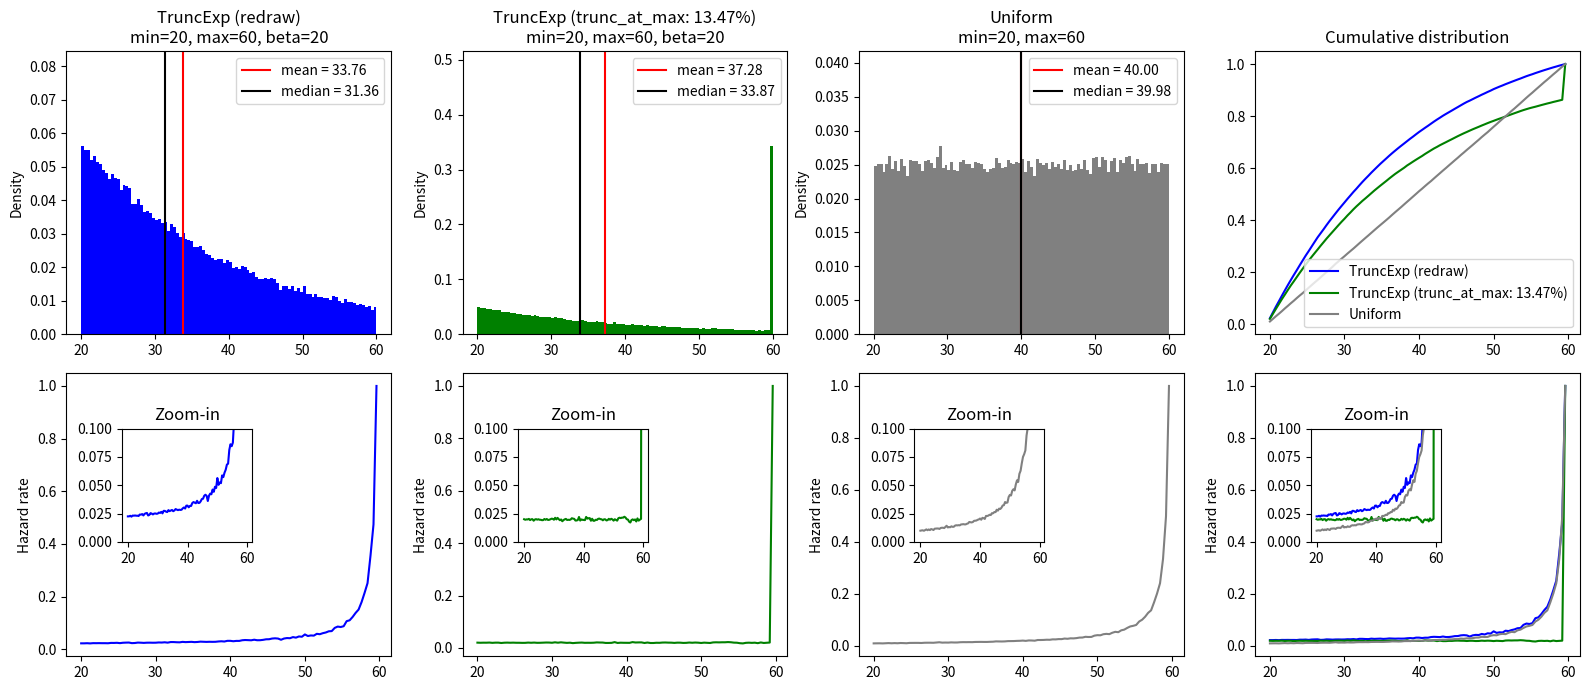
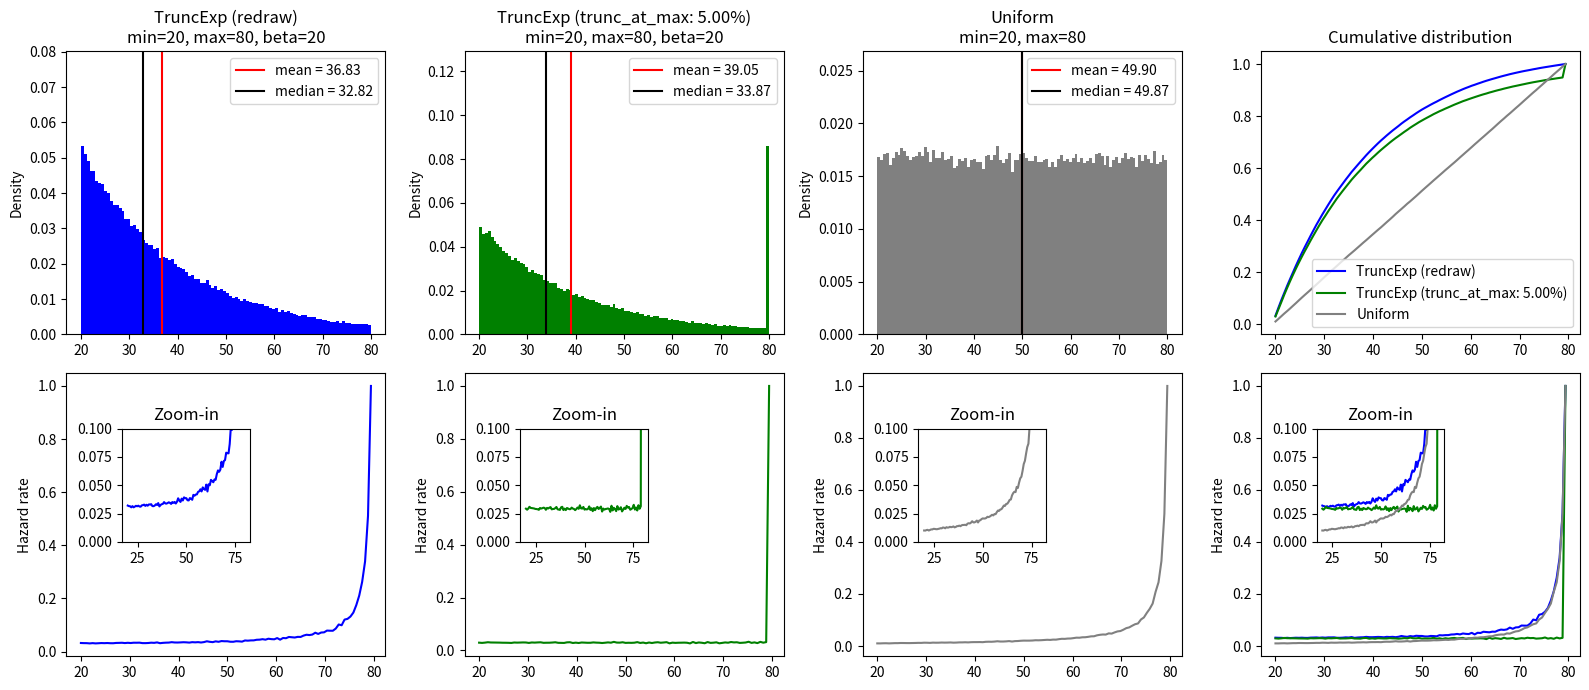
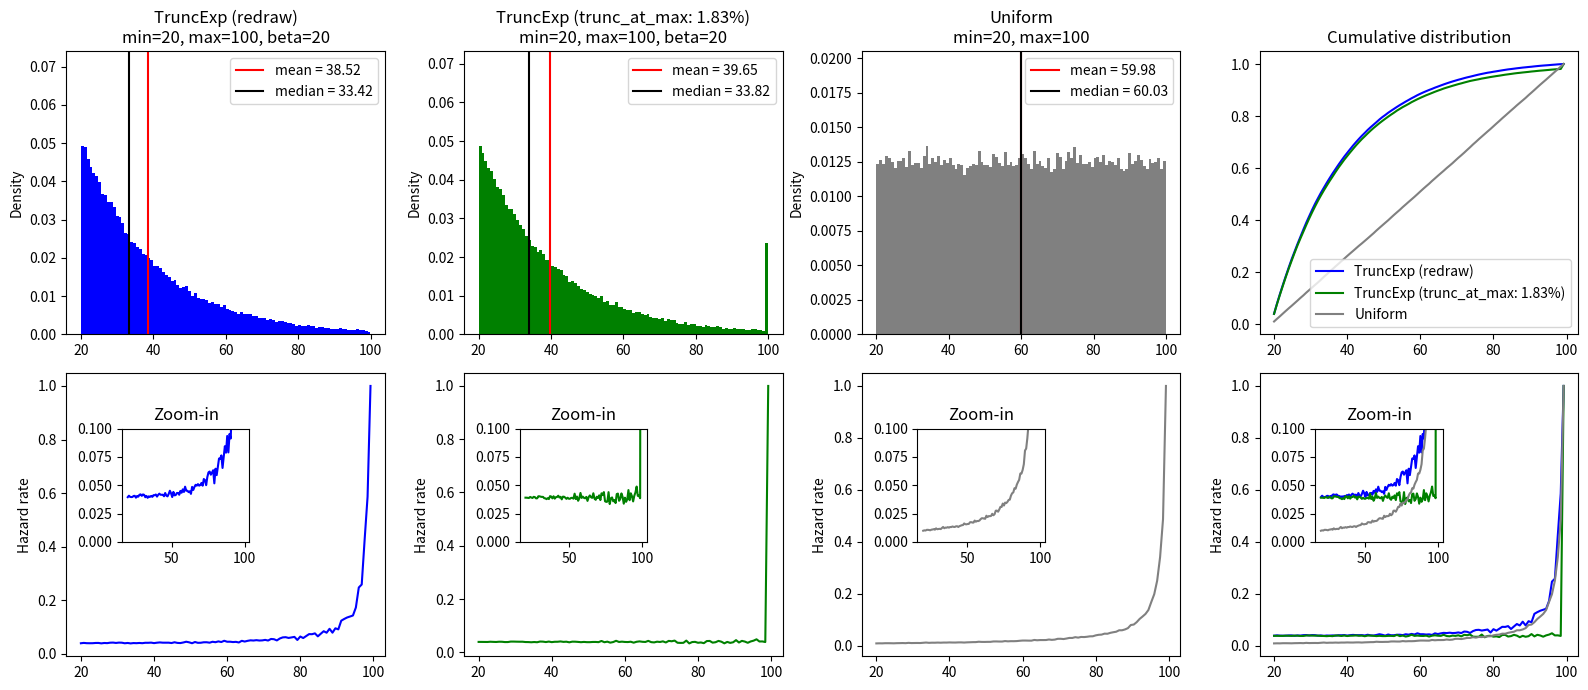
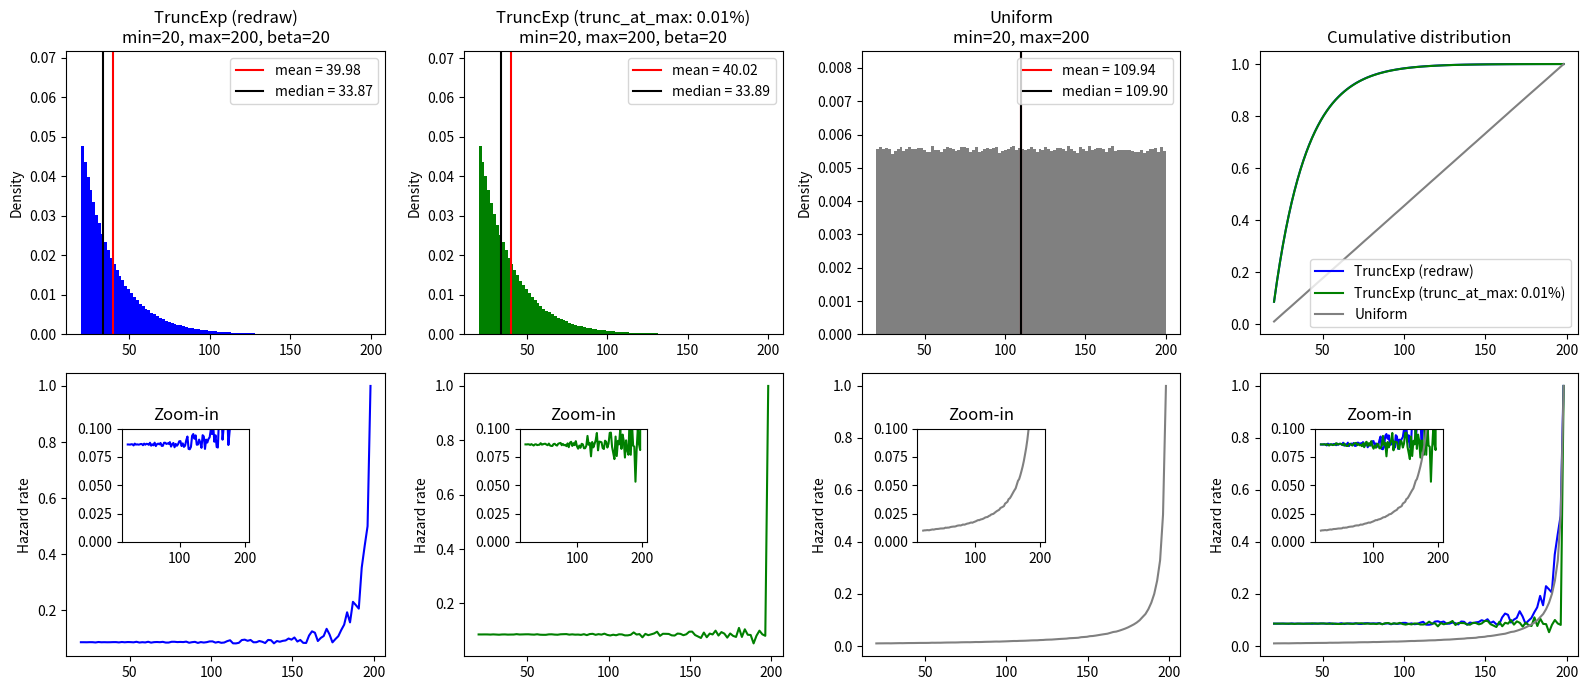

These figures' Python source, in order:
# -*- coding: utf-8 -*-
"""
Compare two methods in generating truncated exponential distributions.

Related to https://github.com/AllenNeuralDynamics/aind-behavior-blog/discussions/442

1. stats.truncexpon (re-draw if a sample > max) --> more like exponential, but increasing hazard function
2. trunc_at_max (trunc to max if a sample > max) --> peak at the maximum value, but quite flat hazard function

"""

import matplotlib.pyplot as plt
import numpy as np
import scipy.stats as stats
from mpl_toolkits.axes_grid1.inset_locator import inset_axes


def draw_dist_and_harzard(
    samples,
    title,
    ax_dist,
    ax_hazard,
    ax_dist_all,
    ax_hazard_all,
    inset_ax_all,
    color,
):
    hist, xx, _ = ax_dist.hist(samples, 100, density=True, color=color)
    hazard = hist / np.flip(np.flip(hist).cumsum())

    # Histogram
    ax_dist.set(title=title, ylim=(0, max(hist) * 1.5), ylabel="Density")
    ax_dist.axvline(samples.mean(), c="r", label=f"mean = {samples.mean():.2f}")
    ax_dist.axvline(np.median(samples), c="k", label=f"median = {np.median(samples):.2f}")
    ax_dist.legend()

    # Hazard function
    ax_hazard.plot(xx[:-1], hazard, color=color)  # Hazard func
    ax_hazard.set(ylabel="Hazard rate")

    # Zoomed in Hazard function
    inset_ax = inset_axes(ax_hazard, width="40%", height="40%", loc="upper left", borderpad=4)
    inset_ax.plot(xx[:-1], hazard, color=color)
    inset_ax.set(ylim=(0, 0.1), title="Zoom-in")

    # Overlay cumulative distribution
    ax_dist_all.plot(
        xx[:-1],
        hist.cumsum() / hist.sum(),
        label=title.split("\n")[0],
        color=color,
    )

    # Overlay hazard function
    ax_hazard_all.plot(xx[:-1], hazard, color=color)  # Hazard func

    # Zoomed in Hazard function
    inset_ax_all.plot(xx[:-1], hazard, color=color)

    return hist, xx, hazard


def test_truncexp(lower=20, upper=60, beta=20, n=100000):
    # TruncExp with Re-draw
    X = stats.truncexpon(b=(upper - lower) / beta, loc=lower, scale=beta)
    truncexp_redraw = X.rvs(n)

    # TruncExp with Trunc_at_max
    truncexp_trunc_at_max = np.random.exponential(beta, n) + lower
    larger_than_max = truncexp_trunc_at_max > upper
    truncexp_trunc_at_max[larger_than_max] = upper
    truncated_ratio = sum(larger_than_max) / n

    # Uniform
    uniform = np.random.uniform(lower, upper, n)

    # Plotting
    fig = plt.figure(figsize=(16, 7))
    fig.clf()
    ax = fig.subplots(2, 4)

    inset_ax_all = inset_axes(ax[1, 3], width="40%", height="40%", loc="upper left", borderpad=4)

    draw_dist_and_harzard(
        samples=truncexp_redraw,
        title=f"TruncExp (redraw)\nmin={lower}, max={upper}, beta={beta}",
        ax_dist=ax[0, 0],
        ax_hazard=ax[1, 0],
        ax_dist_all=ax[0, 3],
        ax_hazard_all=ax[1, 3],
        inset_ax_all=inset_ax_all,
        color="b",
    )
    draw_dist_and_harzard(
        samples=truncexp_trunc_at_max,
        title=f"TruncExp (trunc_at_max: {truncated_ratio:.2%})\nmin={lower}, max={upper}, beta={beta}",
        ax_dist=ax[0, 1],
        ax_hazard=ax[1, 1],
        ax_dist_all=ax[0, 3],
        ax_hazard_all=ax[1, 3],
        inset_ax_all=inset_ax_all,
        color="g",
    )
    draw_dist_and_harzard(
        samples=uniform,
        title=f"Uniform\nmin={lower}, max={upper}",
        ax_dist=ax[0, 2],
        ax_hazard=ax[1, 2],
        ax_dist_all=ax[0, 3],
        ax_hazard_all=ax[1, 3],
        inset_ax_all=inset_ax_all,
        color="gray",
    )
    fig.tight_layout()

    ax[0, 3].legend()
    ax[0, 3].set(title="Cumulative distribution")
    ax[1, 3].set(ylabel="Hazard rate")
    inset_ax_all.set(ylim=(0, 0.1), title="Zoom-in")

    return fig


if __name__ == "__main__":
    test_truncexp(lower=20, upper=60, beta=20)
    test_truncexp(lower=20, upper=80, beta=20)
    test_truncexp(lower=20, upper=100, beta=20)
    test_truncexp(lower=20, upper=200, beta=20, n=1000000)

    plt.show()
